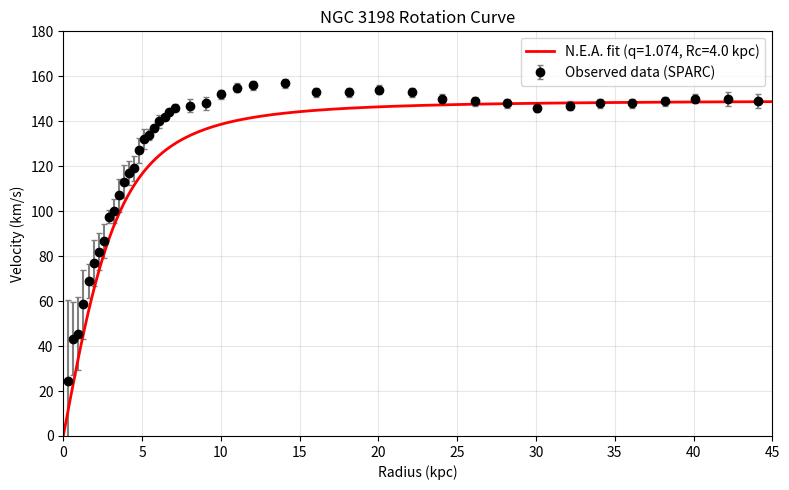

Write Python code to recreate this figure.
import numpy as np
import matplotlib.pyplot as plt

data_text = """
NGC3198      13.8    0.32  24.40 35.90   0.00  63.28   0.00 1084.92     0.00
NGC3198      13.8    0.64  43.30 16.30   0.00  73.66   0.00  590.57     0.00
NGC3198      13.8    0.96  45.50 16.10   0.00  78.98   0.00  410.97     0.00
NGC3198      13.8    1.28  58.50 15.40   0.35  82.70   0.00  329.34     0.00
NGC3198      13.8    1.61  68.80  7.61   0.15  84.22   0.00  268.62     0.00
NGC3198      13.8    1.93  76.90 10.30  -0.05  83.17   0.00  247.67     0.00
NGC3198      13.8    2.24  82.00  8.09  -0.47  87.04   0.00  227.56     0.00
NGC3198      13.8    2.57  86.90  7.60  -0.95  88.91   0.00  205.02     0.00
NGC3198      13.8    2.89  97.60  3.03  -1.43  88.98   0.00  200.20     0.00
NGC3198      13.8    3.21 100.00  5.31  -1.14  93.81   0.00  208.58     0.00
NGC3198      13.8    3.54 107.00  7.51  -0.39 101.22   0.00  208.47     0.00
NGC3198      13.8    3.85 113.00  7.32   0.36 108.53   0.00  196.07     0.00
NGC3198      13.8    4.17 117.00  5.21   1.52 115.51   0.00  179.96     0.00
NGC3198      13.8    4.50 119.00  5.67   3.07 120.51   0.00  164.19     0.00
NGC3198      13.8    4.82 127.00  5.39   4.63 125.42   0.00  150.99     0.00
NGC3198      13.8    5.15 132.00  4.34   6.02 129.40   0.00  138.08     0.00
NGC3198      13.8    5.46 134.00  2.36   7.16 133.15   0.00  126.00     0.00
NGC3198      13.8    5.78 137.00  0.89   8.31 136.45   0.00  113.63     0.00
NGC3198      13.8    6.10 140.00  2.84   9.46 139.41   0.00  101.19     0.00
NGC3198      13.8    6.43 142.00  0.88  10.61 141.85   0.00   86.52     0.00
NGC3198      13.8    6.74 144.00  1.23  11.77 142.32   0.00   70.23     0.00
NGC3198      13.8    7.06 146.00  1.57  12.87 140.94   0.00   57.67     0.00
NGC3198      13.8    8.04 147.00  3.00  16.39 135.68   0.00   40.74     0.00
NGC3198      13.8    9.04 148.00  3.00  20.03 130.79   0.00   31.83     0.00
NGC3198      13.8   10.04 152.00  2.00  23.68 128.10   0.00   26.64     0.00
NGC3198      13.8   11.04 155.00  2.00  27.08 126.67   0.00   21.02     0.00
NGC3198      13.8   12.05 156.00  2.00  30.11 124.98   0.00   15.42     0.00
NGC3198      13.8   14.05 157.00  2.00  34.48 118.12   0.00    6.42     0.00
NGC3198      13.8   16.07 153.00  2.00  36.43 108.22   0.00    2.95     0.00
NGC3198      13.8   18.13 153.00  2.00  37.76 101.10   0.00    2.39     0.00
NGC3198      13.8   20.05 154.00  2.00  39.83  96.40   0.00    1.44     0.00
NGC3198      13.8   22.12 153.00  2.00  40.92  91.56   0.00    0.72     0.00
NGC3198      13.8   24.03 150.00  2.00  41.77  87.03   0.00    0.28     0.00
NGC3198      13.8   26.10 149.00  2.00  43.71  82.67   0.00    0.16     0.00
NGC3198      13.8   28.16 148.00  2.00  45.41  79.06   0.00    0.08     0.00
NGC3198      13.8   30.08 146.00  2.00  45.29  76.07   0.00    0.04     0.00
NGC3198      13.8   32.14 147.00  2.00  44.56  73.27   0.00    0.02     0.00
NGC3198      13.8   34.06 148.00  2.00  44.81  70.91   0.00    0.01     0.00
NGC3198      13.8   36.12 148.00  2.00  45.90  68.62   0.00    0.01     0.00
NGC3198      13.8   38.19 149.00  2.00  46.75  66.59   0.00    0.00     0.00
NGC3198      13.8   40.10 150.00  2.00  47.48  64.84   0.00    0.00     0.00
NGC3198      13.8   42.17 150.00  3.00  48.93  63.10   0.00    0.00     0.00
NGC3198      13.8   44.08 149.00  3.00  47.84  61.63   0.00    0.00     0.00
"""

lines = data_text.strip().split('\n')
R, V, V_err = [], [], []
for line in lines:
    parts = line.split()
    if len(parts) >= 5:
        R.append(float(parts[2]))
        V.append(float(parts[3]))
        V_err.append(float(parts[4]))

R = np.array(R)
V = np.array(V)
V_err = np.array(V_err)

print("Max V:", max(V))   # 应该输出 157.0

q = 1.074
Rc = 4.0
Vflat = np.mean(V[R > 20])
R_model = np.linspace(0, 45, 200)
V_model = Vflat * R_model / np.sqrt(R_model**2 + Rc**2)

plt.figure(figsize=(8,5))
plt.errorbar(R, V, yerr=V_err, fmt='ko', ecolor='gray', capsize=2, label='Observed data (SPARC)')
plt.plot(R_model, V_model, 'r-', linewidth=2, label=f'N.E.A. fit (q={q:.3f}, Rc={Rc} kpc)')
plt.xlabel('Radius (kpc)')
plt.ylabel('Velocity (km/s)')
plt.title('NGC 3198 Rotation Curve')
plt.legend()
plt.grid(alpha=0.3)
plt.xlim(0, 45)
plt.ylim(0, 180)
plt.tight_layout()
plt.savefig('NGC3198_correct.png', dpi=150)
plt.show()
